Run: headless pygame with SDL's dummy video driver; simulated clock (each Clock.tick advances the game by its frame time, no real sleeping); random seed 0; keys injected as events and as key.get_pressed() state; no mouse input.
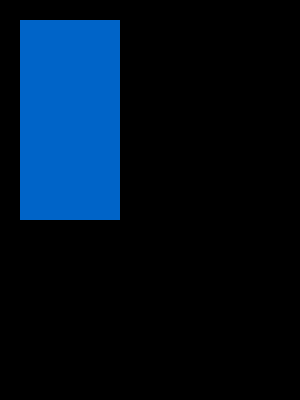
Frame 1 of 4 · flips 1–60 · no input
Frame 2 of 4 · flips 61–180 · tapped SPACE, RETURN · held RIGHT (→), D · screen unchanged from frame 1, image omitted
Frame 3 of 4 · flips 181–300 · held DOWN (↓), S · screen unchanged from frame 2, image omitted
Frame 4 of 4 · flips 301–420 · held LEFT (←), A, UP (↑), W · screen unchanged from frame 3, image omitted

The pygame program that drew these frames:

import pygame 

pygame.init()

screen=pygame.display.set_mode((300,400))

done=False

while not done:
    for event in pygame.event.get():
        if event.type==pygame.QUIT:
            done=True
    pygame.draw.rect(screen,(0,100,200),pygame.Rect(20,20,100,200))
    pygame.display.flip()
